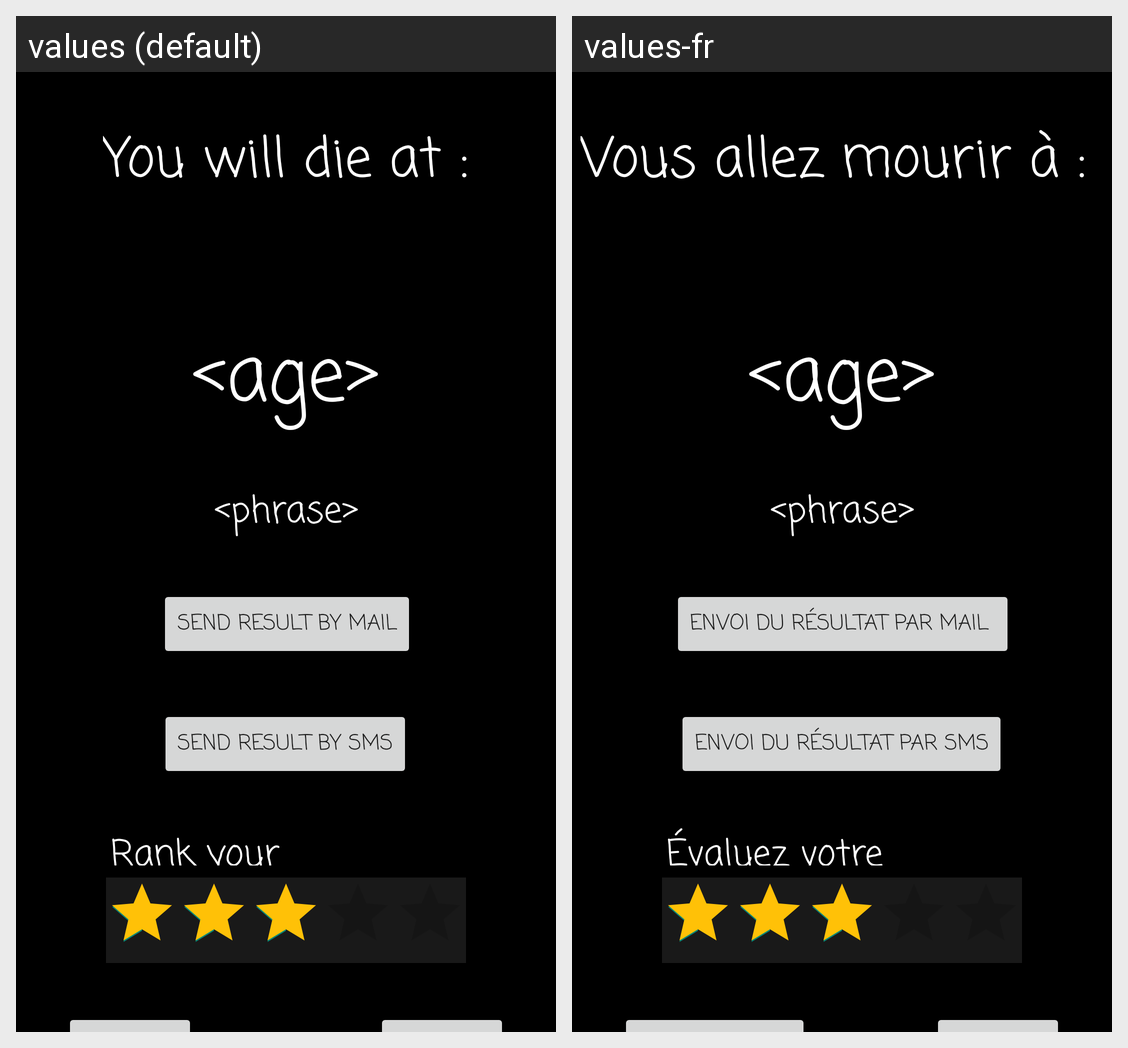

The same Android screen rendered under two of its app's locales, left to right. List the strings drawn on it with the default value and each locale's translation.
Android screen res/layout/activity_result.xml rendered under 2 locales, left to right: values (default), values-fr. Device: Nexus 5 (rendered at 1080×1920; each locale shown at half size, 540×960, under a caption strip naming it); theme Theme.AppCompat.DayNight.NoActionBar.
Strings drawn on this screen, with the default value and each locale's value (text and hints the layout hard-codes, and strings that could not be matched under every locale, appear in the picture but are not listed):

send_result_by_mail
  values: Send result by mail
  values-fr: Envoi du résultat par mail 

send_result_by_sms
  values: Send result by SMS
  values-fr: Envoi du résultat par SMS

phrase
  values: <phrase>
  values-fr: <phrase>  [not translated; the default value is used]

you_will_die_at
  values: You will die at :
  values-fr: Vous allez mourir à : 

rank_your_experience
  values: Rank your experience
  values-fr: Évaluez votre expérience 

age
  values: <age>
  values-fr: <age>  [not translated; the default value is used]
